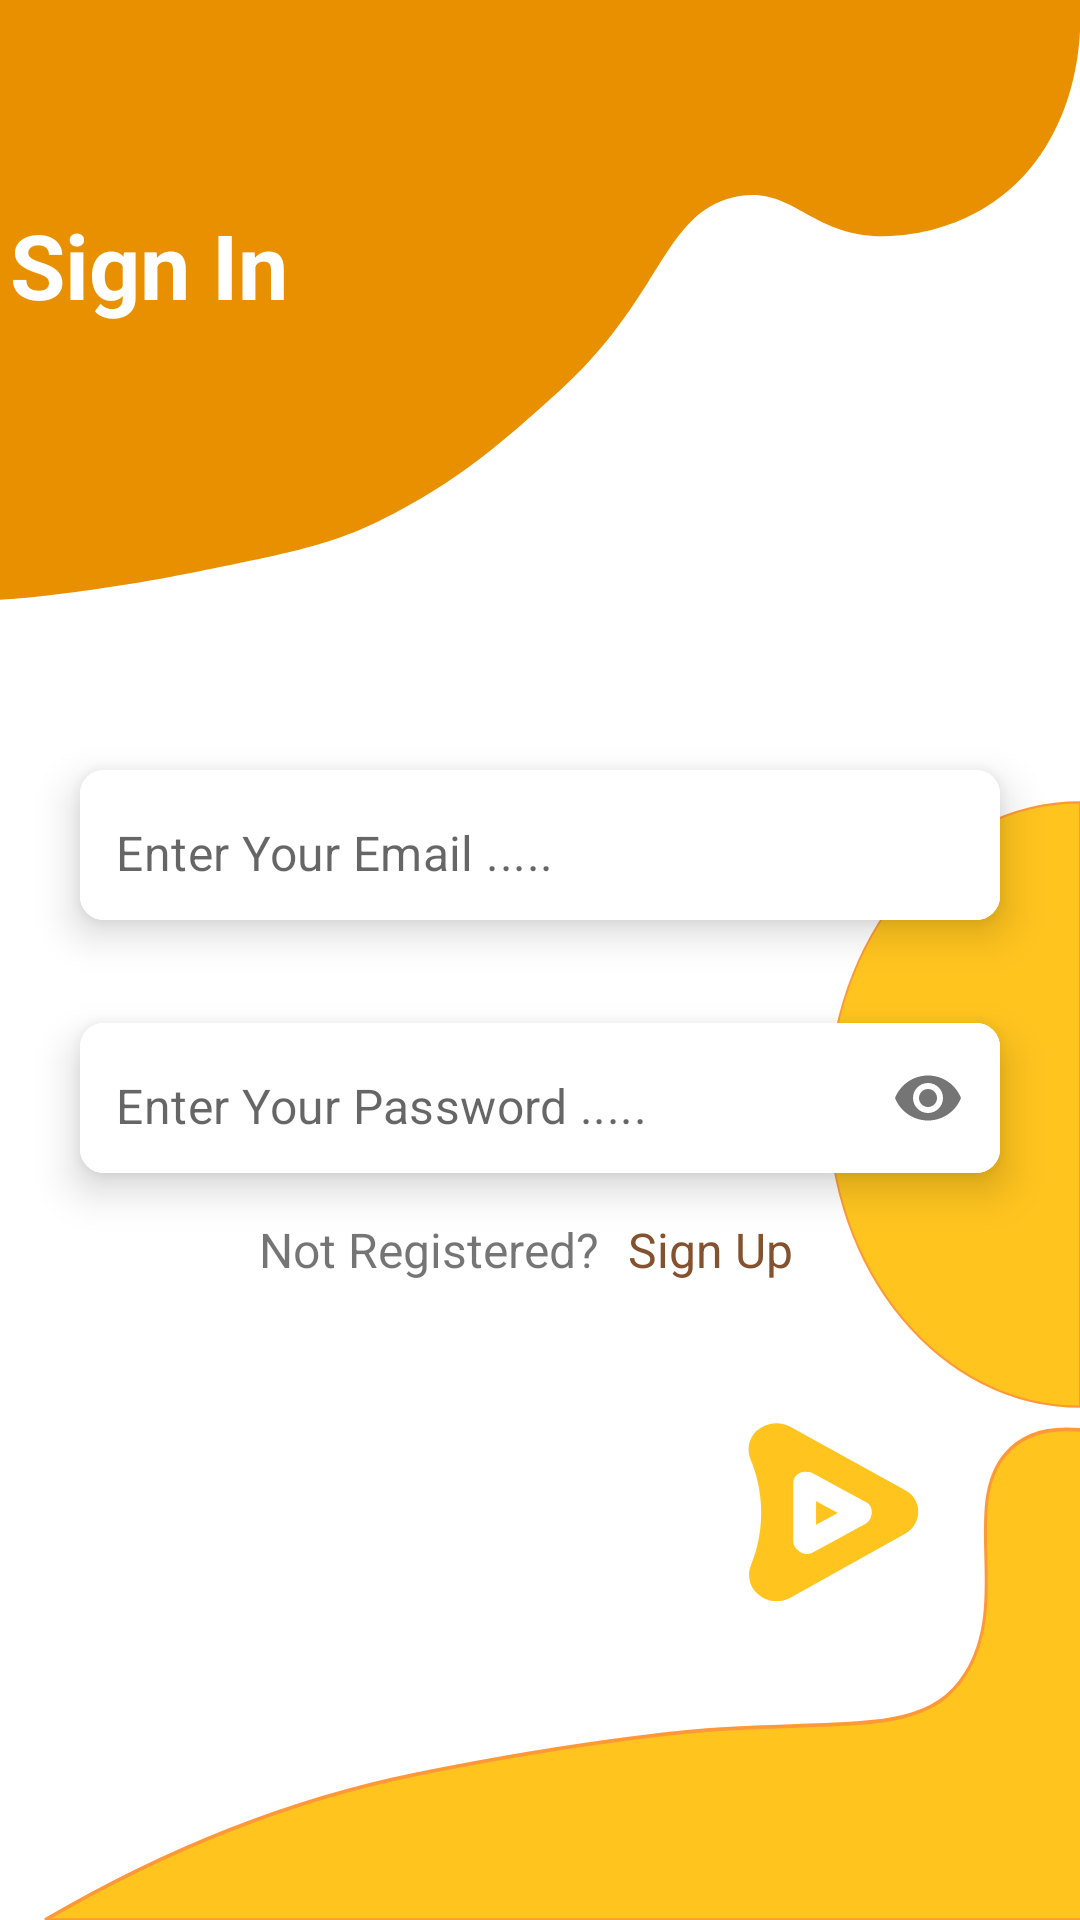

The Android layout XML behind this screen, and the referenced resources:
<!-- AndroidManifest.xml: application theme Theme.TodoList -->
<!-- res/layout/fragment_sign_in.xml -->
<?xml version="1.0" encoding="utf-8"?>
<androidx.constraintlayout.widget.ConstraintLayout xmlns:android="http://schemas.android.com/apk/res/android"
    xmlns:app="http://schemas.android.com/apk/res-auto"
    xmlns:tools="http://schemas.android.com/tools"
    android:layout_width="match_parent"
    android:layout_height="match_parent"
    tools:context=".presentation.fragments.SignInFragment">

    <ImageView
        android:id="@+id/imageView"
        android:layout_width="wrap_content"
        android:layout_height="200dp"
        android:scaleType="fitXY"
        android:src="@drawable/design1"
        app:layout_constraintEnd_toEndOf="parent"
        app:layout_constraintHorizontal_bias="0.5"
        app:layout_constraintStart_toStartOf="parent"
        app:layout_constraintTop_toTopOf="parent" />

    <ImageView
        android:id="@+id/imageView2"
        android:layout_width="267dp"
        android:layout_height="321dp"
        android:scaleType="fitXY"
        android:src="@drawable/ellipse1"
        app:layout_constraintEnd_toEndOf="parent"
        app:layout_constraintTop_toBottomOf="@+id/imageView" />

    <ImageView
        android:id="@+id/imageView3"
        android:layout_width="424dp"
        android:layout_height="528dp"
        android:layout_marginStart="12dp"
        android:scaleType="fitXY"
        android:src="@drawable/design2"
        app:layout_constraintBottom_toBottomOf="parent"
        app:layout_constraintEnd_toEndOf="parent"
        app:layout_constraintHorizontal_bias="0.5"
        app:layout_constraintStart_toStartOf="parent" />

    <TextView
        android:id="@+id/textView"
        android:layout_width="wrap_content"
        android:layout_height="wrap_content"
        android:layout_marginTop="68dp"
        android:layout_marginEnd="264dp"
        android:text="@string/sign_in"
        android:textStyle="bold"
        android:textColor="@color/white"
        android:textSize="30sp"
        app:layout_constraintEnd_toEndOf="parent"
        app:layout_constraintTop_toTopOf="parent" />

    <com.google.android.material.card.MaterialCardView
        android:id="@+id/cardView1"
        android:layout_width="0dp"
        android:layout_height="wrap_content"
        android:layout_marginHorizontal="16dp"
        android:layout_marginTop="42dp"
        app:cardCornerRadius="8dp"
        app:cardElevation="8dp"
        app:cardUseCompatPadding="true"
        app:layout_constraintEnd_toEndOf="parent"
        app:layout_constraintHorizontal_bias="0.5"
        app:layout_constraintStart_toStartOf="parent"
        app:layout_constraintTop_toTopOf="@+id/imageView2">

        <com.google.android.material.textfield.TextInputLayout
            android:layout_width="match_parent"
            android:layout_height="50dp"
            android:background="@color/white"
            app:boxStrokeWidth="0dp"
            app:boxStrokeWidthFocused="0dp"
            app:hintEnabled="false">

            <com.google.android.material.textfield.TextInputEditText
                android:id="@+id/emailEt"
                android:layout_width="match_parent"
                android:layout_height="50dp"
                android:background="@color/white"
                android:hint="@string/enter_your_email"
                android:inputType="textEmailAddress"
                android:paddingStart="12dp"
                android:paddingTop="15dp" />
        </com.google.android.material.textfield.TextInputLayout>

    </com.google.android.material.card.MaterialCardView>

    <com.google.android.material.card.MaterialCardView
        android:id="@+id/cardView2"
        android:layout_width="0dp"
        android:layout_height="wrap_content"
        android:layout_marginHorizontal="16dp"
        android:layout_marginTop="5dp"
        app:cardCornerRadius="8dp"
        app:cardElevation="8dp"
        app:cardUseCompatPadding="true"
        app:layout_constraintEnd_toEndOf="parent"
        app:layout_constraintHorizontal_bias="0.5"
        app:layout_constraintStart_toStartOf="parent"
        app:layout_constraintTop_toBottomOf="@id/cardView1">



        <com.google.android.material.textfield.TextInputLayout
            android:layout_width="match_parent"
            android:layout_height="50dp"
            android:background="@color/white"
            app:boxStrokeWidth="0dp"
            app:boxStrokeWidthFocused="0dp"
            app:hintEnabled="false"
            app:passwordToggleEnabled="true">

            <com.google.android.material.textfield.TextInputEditText
                android:id="@+id/passEt"
                android:layout_width="match_parent"
                android:layout_height="match_parent"
                android:background="@color/white"
                android:hint="@string/enter_your_pass"
                android:inputType="textPassword"
                android:paddingStart="12dp"
                android:paddingTop="15dp" />

        </com.google.android.material.textfield.TextInputLayout>


    </com.google.android.material.card.MaterialCardView>


    <ImageView
        android:id="@+id/nextBtn"
        android:layout_width="60dp"
        android:layout_height="60dp"
        android:layout_marginTop="68dp"
        android:layout_marginEnd="36dp"
        android:src="@drawable/ic_btn1"
        app:layout_constraintEnd_toEndOf="@id/cardView2"
        app:layout_constraintTop_toBottomOf="@id/cardView2" />

    <TextView
        android:id="@+id/textview32"
        android:layout_width="wrap_content"
        android:layout_height="wrap_content"
        android:text="@string/not_registered"
        android:textSize="16sp"
        app:layout_constraintHorizontal_bias="0.5"
        app:layout_constraintStart_toEndOf="@+id/imageView3"
        app:layout_constraintStart_toStartOf="@+id/guideline2"
        app:layout_constraintTop_toBottomOf="@+id/cardView2" />

    <TextView
        android:id="@+id/textViewSignUp"
        android:layout_width="wrap_content"
        android:layout_height="wrap_content"
        android:text="Sign Up"
        android:textColor="@color/text_color"
        android:textSize="16sp"
        app:layout_constraintEnd_toStartOf="@+id/guideline3"
        app:layout_constraintHorizontal_bias="0.5"
        app:layout_constraintStart_toEndOf="@+id/textview32"
        app:layout_constraintTop_toTopOf="@id/textview32" />

    <androidx.constraintlayout.widget.Guideline
        android:id="@+id/guideline2"
        android:layout_width="wrap_content"
        android:layout_height="wrap_content"
        android:orientation="vertical"
        app:layout_constraintGuide_percent="0.24" />

    <androidx.constraintlayout.widget.Guideline
        android:id="@+id/guideline3"
        android:layout_width="wrap_content"
        android:layout_height="wrap_content"
        android:orientation="vertical"
        app:layout_constraintGuide_percent="0.76" />
</androidx.constraintlayout.widget.ConstraintLayout>
<!-- resources referenced by this layout -->
<resources>
  <color name="text_color">#855230</color>
  <color name="white">#FFFFFFFF</color>
  <!-- drawable design1 (drawable) -->
  <vector xmlns:android="http://schemas.android.com/apk/res/android"
      android:width="425.2dp"
      android:height="198.4dp"
      android:viewportWidth="425.2"
      android:viewportHeight="198.4">
    <path
        android:pathData="M425.2,0c0.5,7.4 0.9,29.4 -13.8,48.9c-19.2,25.6 -50.1,28.3 -57.2,28.9c-34.6,3 -40.7,-17.5 -65.4,-12.6c-28.1,5.6 -28.1,33.9 -69.8,65c-13.7,10.2 -34.4,26.8 -63.7,39.5c-23.9,10.4 -35.9,12.2 -83.4,20.3c-22.9,3.9 -58.9,8 -72.1,8.3C-0.2,131.8 -0.3,65.2 -0.5,-1.4C141.4,-1 283.3,-0.5 425.2,0z"
        android:fillColor="#E99000"/>
  </vector>
  <!-- drawable design2 (drawable) -->
  <vector xmlns:android="http://schemas.android.com/apk/res/android"
      android:width="425.2dp"
      android:height="425.2dp"
      android:viewportWidth="425.2"
      android:viewportHeight="425.2">
    <path
        android:strokeWidth="1"
        android:pathData="M425.2,303.9c-22.8,-9 -50.3,-16.2 -63.4,-3.7c-14.7,13.9 1.8,39.8 -13.4,59c-12.8,16.2 -35.8,12.4 -84.1,14.9c0,0 -37.4,1.9 -99.5,12c-30,4.9 -72.9,15.1 -124,39.1c128.2,0 256.3,0 384.5,0C425.2,384.8 425.2,344.3 425.2,303.9z"
        android:fillColor="#FFC41E"
        android:strokeColor="#FF9938"/>
  </vector>
  <!-- drawable ellipse1 (drawable) -->
  <vector xmlns:android="http://schemas.android.com/apk/res/android"
      android:width="425.2dp"
      android:height="425.2dp"
      android:viewportWidth="425.2"
      android:viewportHeight="425.2">
    <path
        android:strokeWidth="1"
        android:pathData="M425.2,89.4c-73.7,0 -133.4,59.7 -133.4,133.4s59.7,133.4 133.4,133.4V89.4z"
        android:fillColor="#FFC41E"
        android:strokeColor="#FF9938"/>
  </vector>
  <string name="enter_your_email">Enter Your Email .....</string>
  <string name="enter_your_pass">Enter Your Password .....</string>
  <string name="not_registered">Not Registered?</string>
  <string name="sign_in">Sign In</string>
  <style name="Theme.TodoList" parent="Theme.MaterialComponents.Light.NoActionBar">
          
          <item name="colorPrimary">@color/purple_500</item>
          <item name="colorPrimaryVariant">@color/purple_700</item>
          <item name="colorOnPrimary">@color/white</item>
          
          <item name="colorSecondary">@color/teal_200</item>
          <item name="colorSecondaryVariant">@color/teal_700</item>
          <item name="colorOnSecondary">@color/black</item>
          
          <item name="android:statusBarColor" tools:targetApi="l">@color/secondary_color</item>
          
      </style>
  <color name="purple_500">#FF6200EE</color>
  <color name="purple_700">#FF3700B3</color>
  <color name="teal_200">#8BC34A</color>
  <color name="teal_700">#FF018786</color>
  <color name="black">#FF000000</color>
  <color name="secondary_color">#D5CEFF</color>
</resources>
